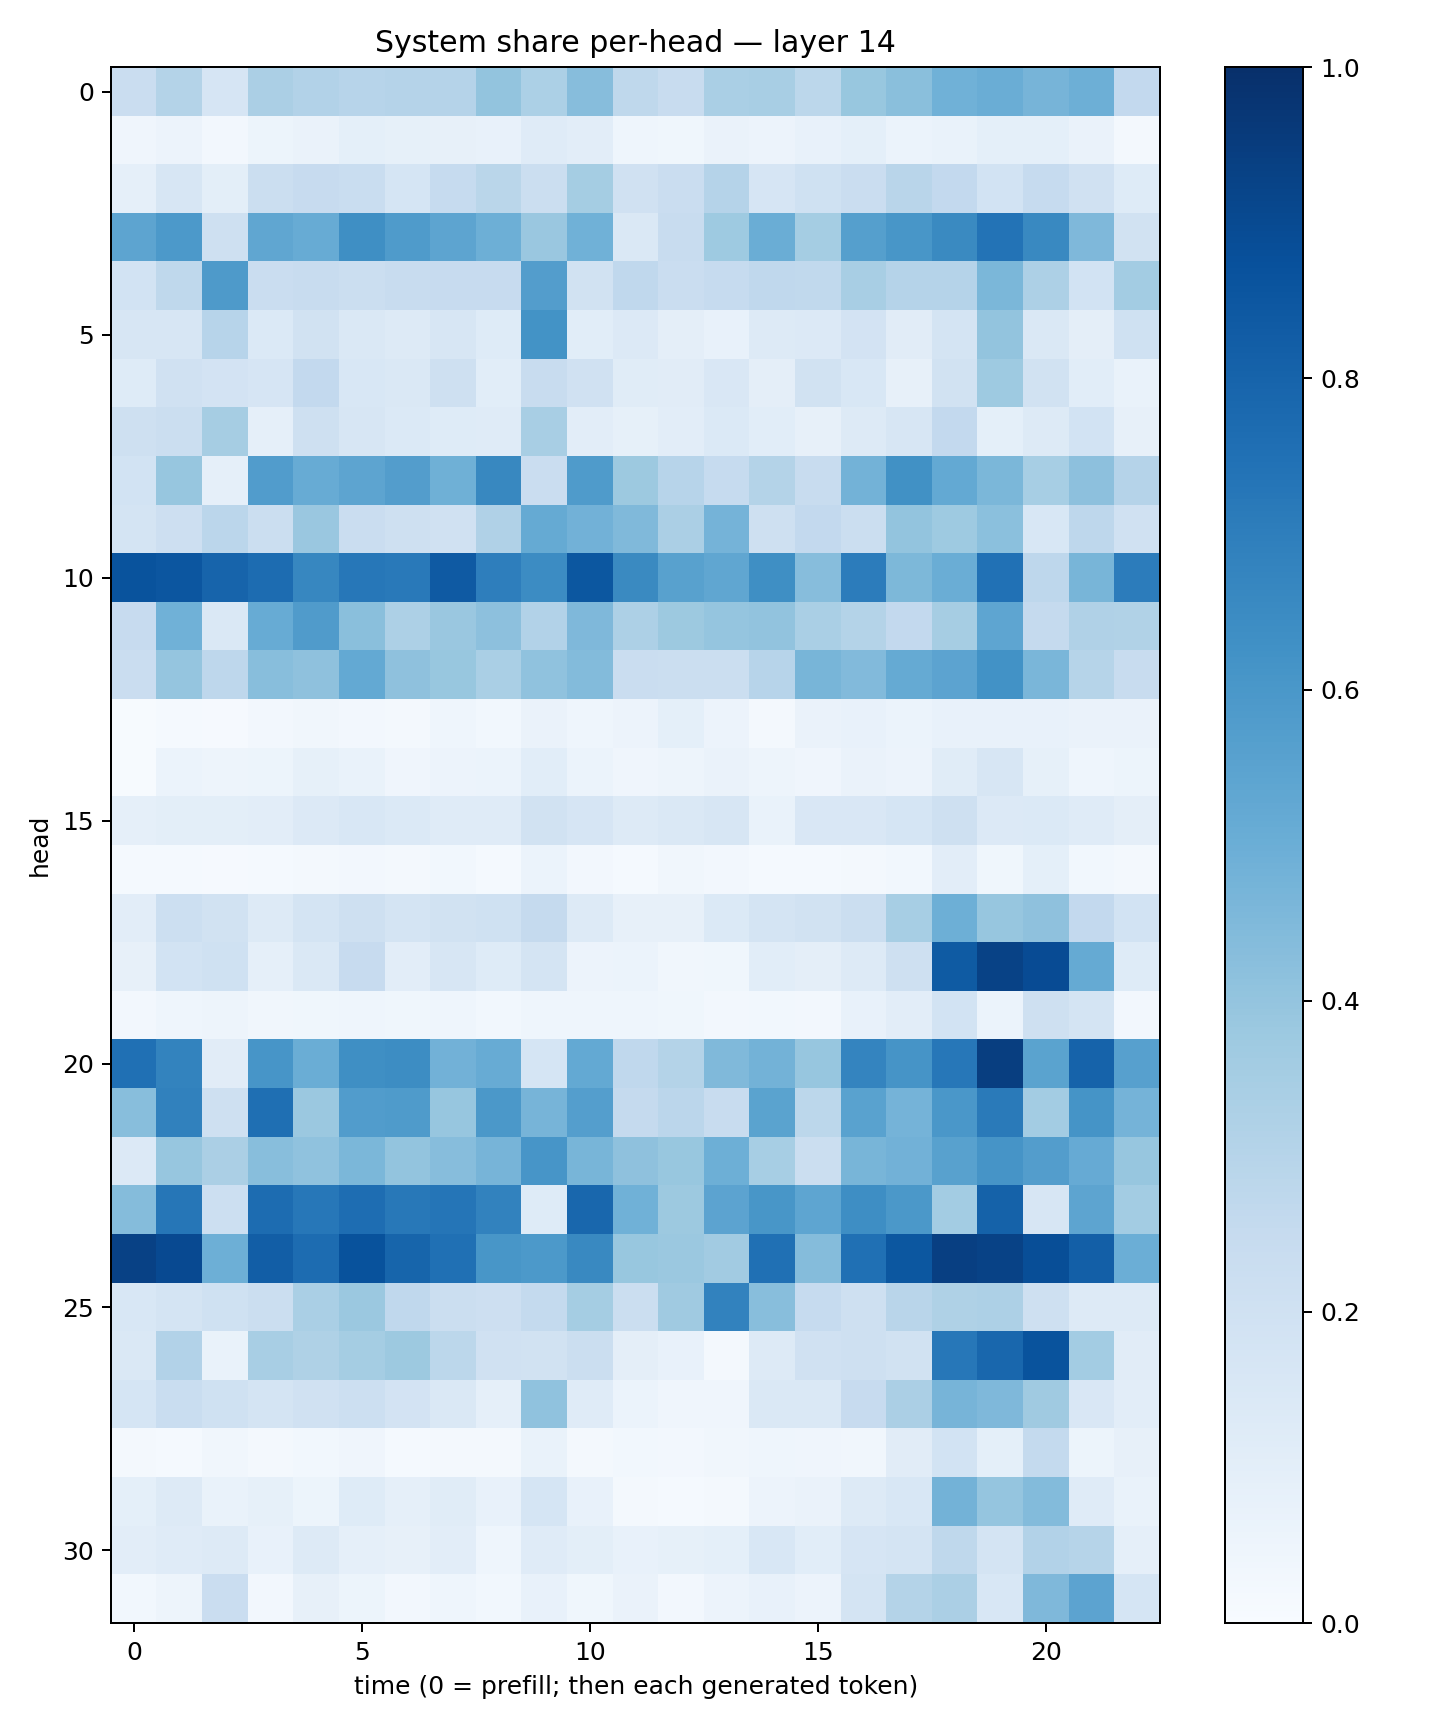

The file beside this chart, header and first rows:
0.2303476, 0.30587098, 0.16664359, 0.33557838, 0.31236342, 0.29303965, 0.3046423, 0.30252975, 0.3988349, 0.32916832, 0.43144366, 0.27272326, 0.23642302, 0.33687598, 0.3415155, 0.27754822, 0.38830483, 0.4226051, 0.48646718, 0.5022951, 0.4717416, 0.4927861, 0.2614394
0.04133, 0.05496, 0.0239, 0.0533, 0.06506, 0.09096, 0.08329, 0.08157, 0.07805, 0.118, 0.1041, 0.04518, 0.03518, 0.06364, 0.05502, 0.07121, 0.09166, 0.06009, 0.06774, 0.09033, 0.09142, 0.06487, 0.02227
0.08735, 0.1567, 0.1005, 0.2189, 0.244, 0.2319, 0.168, 0.2473, 0.2877, 0.2236, 0.3538, 0.1977, 0.2288, 0.3012, 0.1655, 0.2027, 0.2299, 0.2924, 0.2604, 0.186, 0.2475, 0.1988, 0.1219
0.5426, 0.5915, 0.2053, 0.5319, 0.5079, 0.634, 0.5824, 0.5393, 0.4938, 0.3857, 0.4844, 0.148, 0.2387, 0.3733, 0.5038, 0.3553, 0.5663, 0.6017, 0.6557, 0.7391, 0.659, 0.4521, 0.1925
0.1856, 0.2725, 0.5864, 0.2274, 0.2359, 0.2263, 0.2403, 0.2444, 0.2439, 0.5741, 0.1925, 0.269, 0.2273, 0.2468, 0.2666, 0.264, 0.3427, 0.3028, 0.3015, 0.459, 0.3244, 0.1861, 0.3562
0.1613, 0.1585, 0.295, 0.1388, 0.1918, 0.1474, 0.1258, 0.16, 0.1219, 0.6184, 0.1084, 0.136, 0.09559, 0.07278, 0.1253, 0.1357, 0.1834, 0.1121, 0.1777, 0.4015, 0.1424, 0.09569, 0.2001
0.1234, 0.1962, 0.1812, 0.1648, 0.2588, 0.1541, 0.1466, 0.2108, 0.1061, 0.2364, 0.1977, 0.1158, 0.1099, 0.1499, 0.09675, 0.1936, 0.1536, 0.07965, 0.1884, 0.3715, 0.1944, 0.108, 0.07008
0.2047, 0.2248, 0.3484, 0.08909, 0.2104, 0.1616, 0.1378, 0.1236, 0.118, 0.3418, 0.1032, 0.08389, 0.1023, 0.1397, 0.1085, 0.08042, 0.1271, 0.1622, 0.2581, 0.09021, 0.1319, 0.1862, 0.07851
0.1863, 0.3925, 0.08612, 0.5763, 0.5102, 0.5411, 0.5738, 0.4915, 0.6613, 0.2281, 0.5855, 0.3752, 0.2938, 0.2478, 0.3051, 0.2344, 0.4787, 0.6289, 0.5216, 0.457, 0.3475, 0.4142, 0.3021
0.1727, 0.2113, 0.2823, 0.2201, 0.3867, 0.2303, 0.2092, 0.1972, 0.3166, 0.5171, 0.4842, 0.4485, 0.3338, 0.474, 0.2066, 0.2586, 0.2216, 0.402, 0.3722, 0.4195, 0.1546, 0.2735, 0.1958
0.8669, 0.8541, 0.7977, 0.7657, 0.6648, 0.7253, 0.7159, 0.8394, 0.6977, 0.6457, 0.8485, 0.656, 0.5585, 0.5313, 0.6356, 0.4299, 0.7037, 0.4534, 0.5021, 0.7465, 0.2743, 0.4663, 0.7033
0.2446, 0.4852, 0.1466, 0.5108, 0.5782, 0.4246, 0.3259, 0.3829, 0.4162, 0.3088, 0.4526, 0.327, 0.3764, 0.3955, 0.4052, 0.3366, 0.3078, 0.2597, 0.3508, 0.5375, 0.2518, 0.3176, 0.3153
0.2295, 0.395, 0.2757, 0.4272, 0.4122, 0.5212, 0.4129, 0.387, 0.3393, 0.4077, 0.4399, 0.2279, 0.2218, 0.224, 0.2959, 0.4686, 0.4442, 0.5176, 0.543, 0.6217, 0.4628, 0.299, 0.2397
0.006686, 0.01215, 0.009831, 0.02469, 0.03218, 0.02671, 0.0223, 0.04418, 0.0283, 0.06477, 0.04396, 0.05518, 0.09103, 0.05529, 0.01994, 0.06289, 0.07701, 0.06086, 0.07452, 0.07348, 0.07037, 0.06602, 0.06616
0.005674, 0.06202, 0.04981, 0.05119, 0.08223, 0.06963, 0.04073, 0.05513, 0.0591, 0.108, 0.06042, 0.04262, 0.04765, 0.06512, 0.05063, 0.04029, 0.06632, 0.05547, 0.1157, 0.1638, 0.08549, 0.0461, 0.05329
0.08881, 0.1004, 0.09858, 0.1017, 0.1356, 0.1533, 0.1381, 0.1202, 0.1195, 0.192, 0.1673, 0.1318, 0.1445, 0.1593, 0.06952, 0.1522, 0.1517, 0.1702, 0.2044, 0.1337, 0.1375, 0.1177, 0.09539
0.01227, 0.01266, 0.0101, 0.01402, 0.01734, 0.02622, 0.01694, 0.02847, 0.01481, 0.06169, 0.02386, 0.01189, 0.033, 0.02715, 0.01432, 0.01202, 0.01789, 0.02823, 0.1026, 0.03569, 0.09225, 0.02892, 0.01694
0.1018, 0.2166, 0.1938, 0.1311, 0.1787, 0.2053, 0.1757, 0.1938, 0.2002, 0.2538, 0.1251, 0.08105, 0.07887, 0.1383, 0.1734, 0.1951, 0.222, 0.345, 0.4933, 0.3908, 0.4137, 0.2612, 0.1869
0.07889, 0.187, 0.2019, 0.08795, 0.1426, 0.2448, 0.1034, 0.1639, 0.1246, 0.1747, 0.05807, 0.05861, 0.03233, 0.03708, 0.1083, 0.09758, 0.1299, 0.2037, 0.8331, 0.9271, 0.8936, 0.516, 0.1218
0.02482, 0.04519, 0.05028, 0.03367, 0.03575, 0.04675, 0.03856, 0.0457, 0.02926, 0.04507, 0.04362, 0.0461, 0.03602, 0.02729, 0.02861, 0.02572, 0.07583, 0.105, 0.1839, 0.0607, 0.2041, 0.1742, 0.02672
0.7521, 0.6771, 0.11, 0.6091, 0.5036, 0.6347, 0.6431, 0.4835, 0.508, 0.1717, 0.5201, 0.2664, 0.3066, 0.4488, 0.4783, 0.3933, 0.6753, 0.6122, 0.7239, 0.9423, 0.5505, 0.8035, 0.5623
0.4259, 0.6857, 0.2055, 0.7546, 0.3807, 0.5765, 0.584, 0.3916, 0.596, 0.4717, 0.5687, 0.2529, 0.2814, 0.2373, 0.5477, 0.2782, 0.5515, 0.4734, 0.5992, 0.7121, 0.3564, 0.6163, 0.4742
0.1338, 0.391, 0.3323, 0.4293, 0.4084, 0.4577, 0.4023, 0.4322, 0.4707, 0.6066, 0.4672, 0.413, 0.3879, 0.4945, 0.3464, 0.225, 0.466, 0.4816, 0.557, 0.6105, 0.5736, 0.5141, 0.3944
0.4371, 0.7279, 0.2162, 0.7678, 0.7243, 0.7654, 0.72, 0.7326, 0.6819, 0.1232, 0.788, 0.4874, 0.3752, 0.5454, 0.6029, 0.5371, 0.638, 0.5959, 0.3559, 0.8062, 0.1581, 0.5398, 0.3594
0.9307, 0.8996, 0.4935, 0.8242, 0.7686, 0.8701, 0.7966, 0.7529, 0.6048, 0.5936, 0.6582, 0.3903, 0.379, 0.361, 0.7528, 0.434, 0.7508, 0.8512, 0.9376, 0.928, 0.8852, 0.82, 0.4961
0.1549, 0.1779, 0.2021, 0.2256, 0.339, 0.3824, 0.2671, 0.22, 0.2129, 0.2573, 0.3535, 0.2207, 0.3676, 0.6807, 0.4267, 0.2466, 0.2098, 0.2918, 0.3234, 0.3273, 0.2039, 0.1277, 0.1271
0.1423, 0.3117, 0.07013, 0.3409, 0.3239, 0.3526, 0.3773, 0.2798, 0.1965, 0.1917, 0.2241, 0.09468, 0.07085, 0.01635, 0.1292, 0.1975, 0.2083, 0.1911, 0.7264, 0.7888, 0.8651, 0.3565, 0.1124
0.1692, 0.2313, 0.2021, 0.1754, 0.1959, 0.2171, 0.1832, 0.1454, 0.08861, 0.4078, 0.1202, 0.0607, 0.04003, 0.03942, 0.1438, 0.1424, 0.2443, 0.3332, 0.47, 0.4522, 0.3683, 0.1517, 0.1047
0.01579, 0.01393, 0.03491, 0.01662, 0.03039, 0.04117, 0.01532, 0.0186, 0.01686, 0.06876, 0.02328, 0.02944, 0.02373, 0.03495, 0.04619, 0.03965, 0.03426, 0.1126, 0.1849, 0.09129, 0.2547, 0.0514, 0.0807
0.09102, 0.1266, 0.06964, 0.08558, 0.05407, 0.1216, 0.08828, 0.1135, 0.07482, 0.1681, 0.07136, 0.01691, 0.01205, 0.0193, 0.05822, 0.06623, 0.1257, 0.1552, 0.4785, 0.3955, 0.4408, 0.12, 0.06831
0.1032, 0.1208, 0.128, 0.07227, 0.132, 0.08874, 0.07911, 0.1029, 0.04397, 0.1199, 0.1001, 0.07226, 0.0825, 0.09252, 0.1541, 0.1061, 0.1645, 0.1759, 0.2716, 0.1739, 0.3121, 0.2985, 0.08767
0.03009, 0.04779, 0.2302, 0.02682, 0.07909, 0.05133, 0.02447, 0.04358, 0.02806, 0.07456, 0.03762, 0.0654, 0.02521, 0.05482, 0.07186, 0.0561, 0.1719, 0.3061, 0.3324, 0.1539, 0.4497, 0.5432, 0.1708
